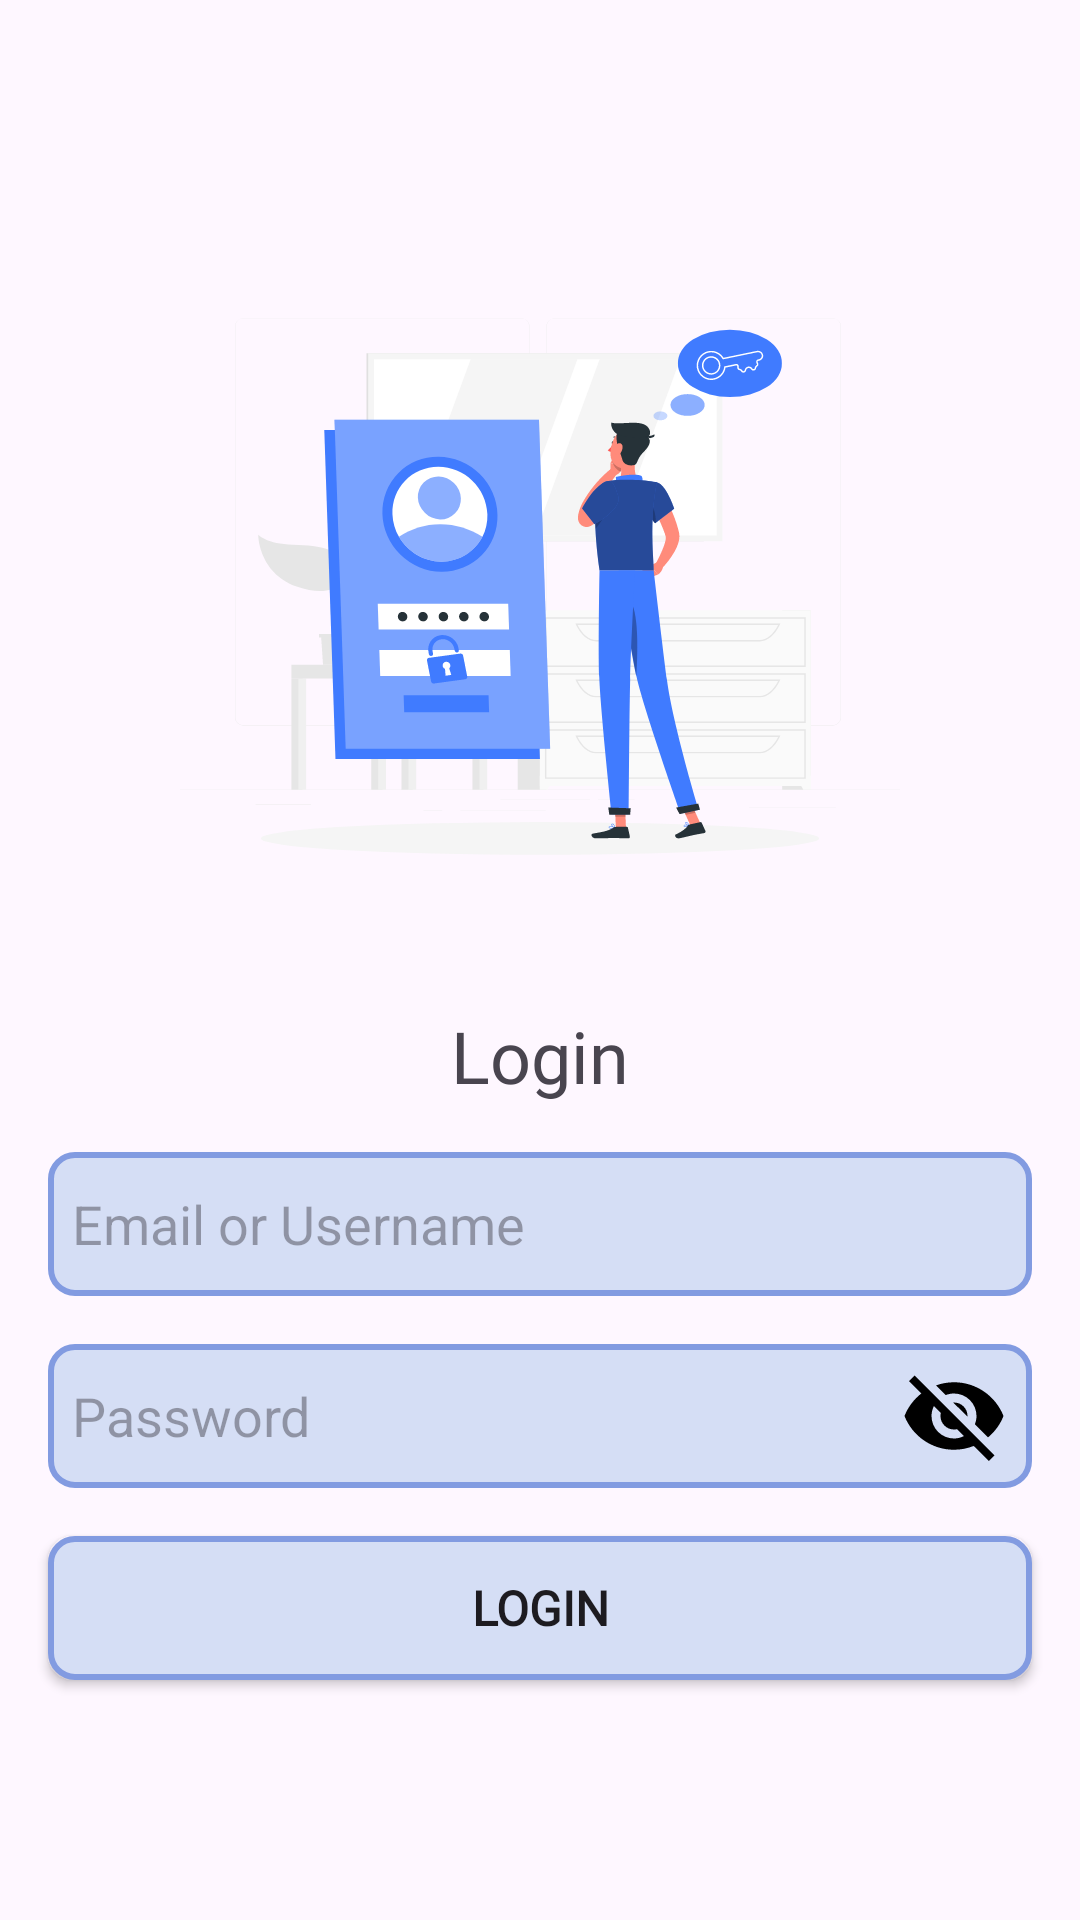

Produce the Android XML layout that renders to this screen, including the resource entries it uses.
<!-- AndroidManifest.xml: application theme Theme.PPAPBUAS -->
<!-- res/layout/fragment_login.xml -->
<?xml version="1.0" encoding="utf-8"?>
<LinearLayout xmlns:android="http://schemas.android.com/apk/res/android"
    xmlns:app="http://schemas.android.com/apk/res-auto"
    xmlns:tools="http://schemas.android.com/tools"
    android:layout_width="match_parent"
    android:layout_height="match_parent"
    android:gravity="center"
    android:orientation="vertical"
    tools:context=".ui.auth.LoginFragment">

    <ImageView
        android:layout_width="240dp"
        android:layout_height="240dp"
        android:layout_marginBottom="16dp"
        android:src="@drawable/auth" />

    <TextView
        android:layout_width="wrap_content"
        android:layout_height="wrap_content"
        android:layout_marginBottom="16dp"
        android:fontFamily="@font/poppins_bold"
        android:text="Login"
        android:textSize="24sp" />

    <EditText
        android:id="@+id/login_username"
        android:layout_width="match_parent"
        android:layout_height="48dp"
        android:layout_marginStart="16dp"
        android:layout_marginEnd="16dp"
        android:layout_marginBottom="16dp"
        android:background="@drawable/input_rounded"
        android:backgroundTint="@null"
        android:hint="Email or Username"
        android:inputType="text"
        android:paddingStart="8dp"
        android:paddingEnd="8dp" />

    <androidx.constraintlayout.widget.ConstraintLayout
        android:layout_width="match_parent"
        android:layout_height="wrap_content"
        android:layout_marginBottom="16dp">

        <EditText
            android:id="@+id/login_password"
            android:layout_width="match_parent"
            android:layout_height="48dp"
            android:layout_marginStart="16dp"
            android:layout_marginEnd="16dp"
            android:background="@drawable/input_rounded"
            android:backgroundTint="@null"
            android:hint="Password"
            android:inputType="textPassword"
            android:paddingStart="8dp"
            android:paddingEnd="8dp"
            app:layout_constraintBottom_toBottomOf="parent"
            app:layout_constraintEnd_toEndOf="parent"
            app:layout_constraintStart_toStartOf="parent"
            app:layout_constraintTop_toTopOf="parent" />

        <ImageView
            android:id="@+id/btn_toggle_password"
            android:layout_width="36dp"
            android:layout_height="36dp"
            android:layout_marginEnd="8dp"
            android:src="@drawable/mdi_eye_off"
            app:layout_constraintBottom_toBottomOf="parent"
            app:layout_constraintEnd_toEndOf="@id/login_password"
            app:layout_constraintTop_toTopOf="parent" />
    </androidx.constraintlayout.widget.ConstraintLayout>

    <Button
        android:id="@+id/btn_login"
        android:layout_width="match_parent"
        android:layout_height="wrap_content"
        android:layout_marginStart="16dp"
        android:layout_marginEnd="16dp"
        android:background="@drawable/input_rounded"
        android:fontFamily="@font/poppins_regular"
        android:text="Login"
        android:textSize="16sp"
        android:textStyle="bold" />

</LinearLayout>
<!-- resources referenced by this layout -->
<resources>
  <!-- drawable auth: vector/xml drawable (drawable, 24340 chars, omitted) -->
  <!-- drawable input_rounded (drawable) -->
  <?xml version="1.0" encoding="utf-8"?>
  <selector xmlns:android="http://schemas.android.com/apk/res/android">
      <item>
          <shape android:shape="rectangle">
              <solid android:color="@color/input" />
              <corners android:radius="8dp" />
              <stroke android:color="@color/outline" android:width="2dp" />
          </shape>
      </item>
  </selector>
  <!-- drawable mdi_eye_off (drawable) -->
  <vector xmlns:android="http://schemas.android.com/apk/res/android"
      android:width="24dp"
      android:height="24dp"
      android:viewportWidth="24"
      android:viewportHeight="24">
    <path
        android:pathData="M11.83,9L15,12.16L15,12a3,3 0,0 0,-3 -3zM7.53,9.8l1.55,1.55c-0.05,0.21 -0.08,0.42 -0.08,0.65a3,3 0,0 0,3 3c0.22,0 0.44,-0.03 0.65,-0.08l1.55,1.55c-0.67,0.33 -1.41,0.53 -2.2,0.53a5,5 0,0 1,-5 -5c0,-0.79 0.2,-1.53 0.53,-2.2M2,4.27l2.28,2.28l0.45,0.45C3.08,8.3 1.78,10 1,12c1.73,4.39 6,7.5 11,7.5c1.55,0 3.03,-0.3 4.38,-0.84l0.43,0.42L19.73,22L21,20.73L3.27,3M12,7a5,5 0,0 1,5 5c0,0.64 -0.13,1.26 -0.36,1.82l2.93,2.93c1.5,-1.25 2.7,-2.89 3.43,-4.75c-1.73,-4.39 -6,-7.5 -11,-7.5c-1.4,0 -2.74,0.25 -4,0.7l2.17,2.15C10.74,7.13 11.35,7 12,7"
        android:fillColor="@color/black"/>
  </vector>
  <style name="Theme.PPAPBUAS" parent="Base.Theme.PPAPBUAS" />
  <color name="input">#d5def5</color>
  <color name="outline">#829be1</color>
  <color name="black">#FF000000</color>
  <style name="Base.Theme.PPAPBUAS" parent="Theme.Material3.DayNight.NoActionBar">
          
          <item name="colorPrimary">@color/primary</item>
          
      </style>
  <color name="primary">#2f58cd</color>
</resources>
